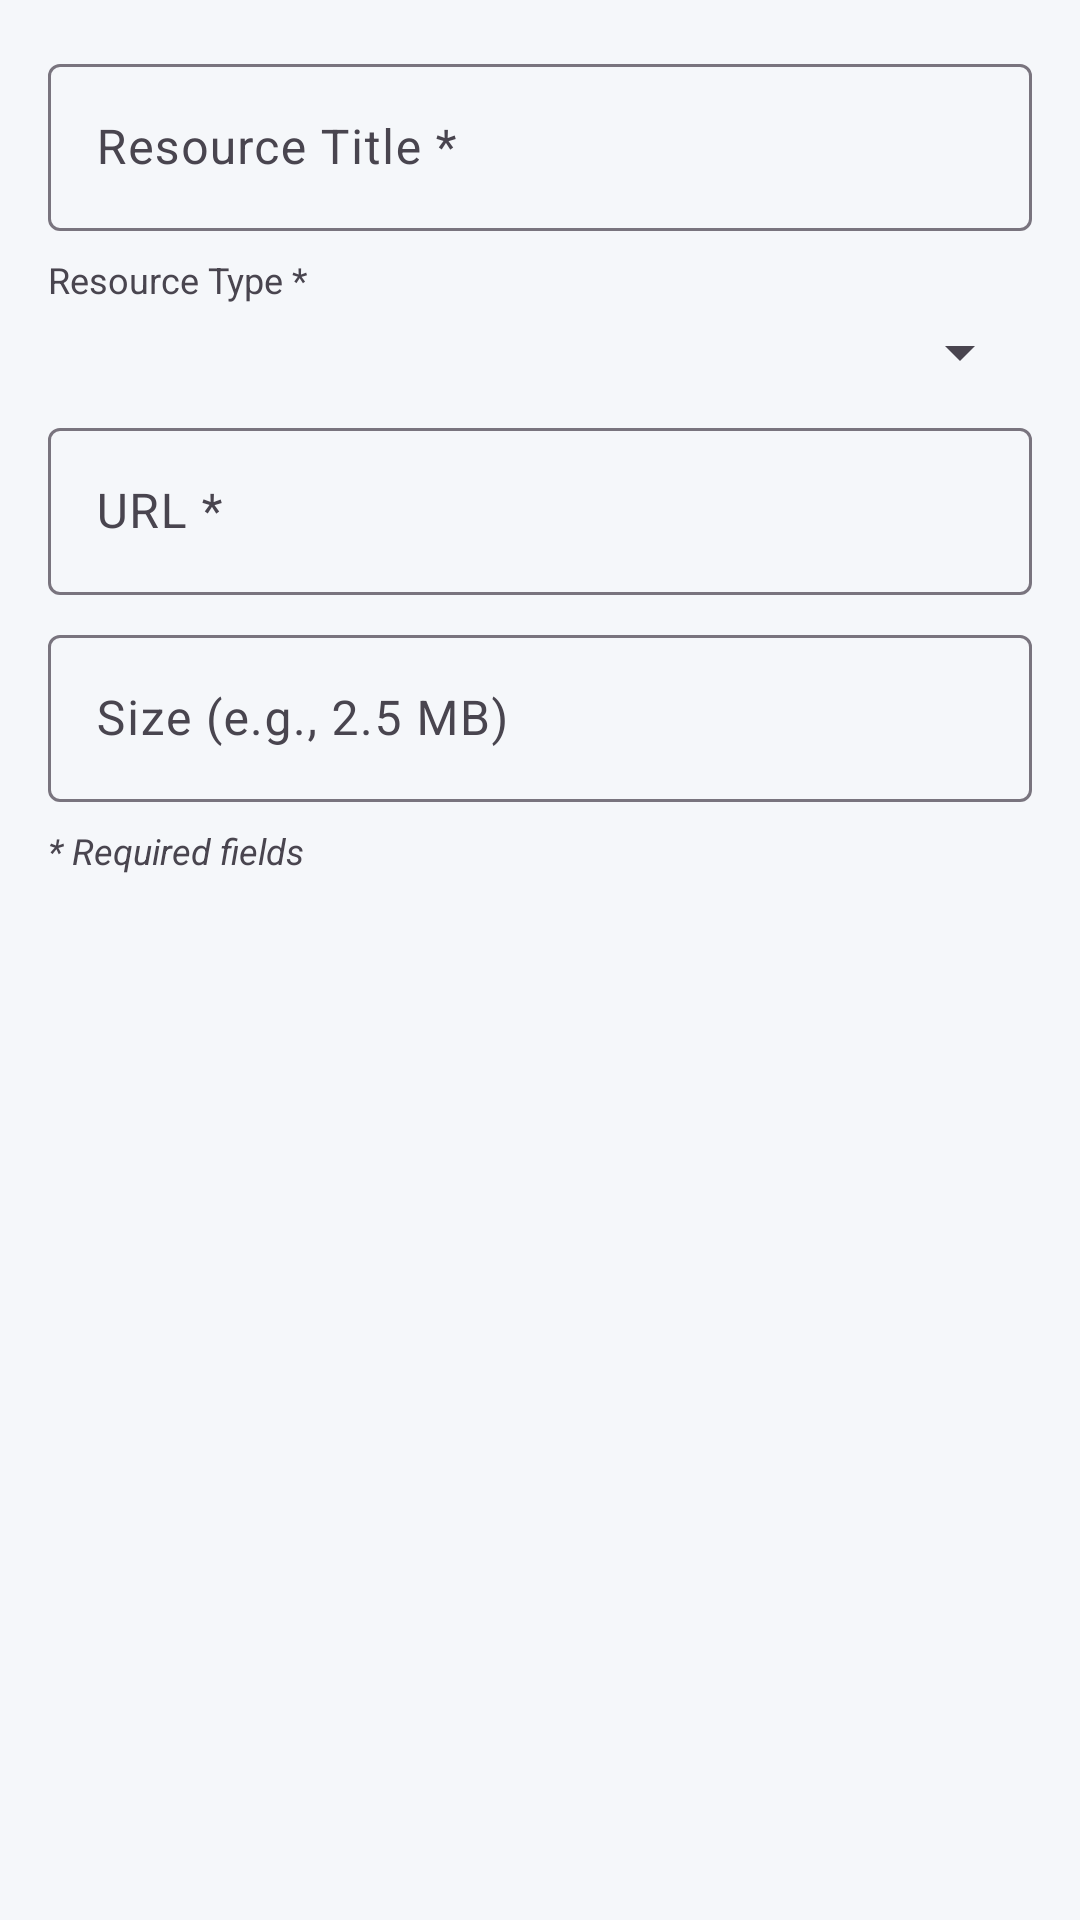

Android layout source for this screen:
<!-- AndroidManifest.xml: application theme Theme.Skillverse_android -->
<!-- res/layout/dialog_edit_resource.xml -->
<?xml version="1.0" encoding="utf-8"?>
<ScrollView xmlns:android="http://schemas.android.com/apk/res/android"
    android:layout_width="match_parent"
    android:layout_height="wrap_content"
    android:padding="16dp">

    <LinearLayout
        android:layout_width="match_parent"
        android:layout_height="wrap_content"
        android:orientation="vertical">

        <com.google.android.material.textfield.TextInputLayout
            android:layout_width="match_parent"
            android:layout_height="wrap_content"
            android:hint="Resource Title *">

            <com.google.android.material.textfield.TextInputEditText
                android:id="@+id/etTitle"
                android:layout_width="match_parent"
                android:layout_height="wrap_content"
                android:inputType="text"
                android:maxLines="1" />
        </com.google.android.material.textfield.TextInputLayout>

        <TextView
            android:layout_width="wrap_content"
            android:layout_height="wrap_content"
            android:text="Resource Type *"
            android:layout_marginTop="8dp"
            android:textSize="12sp" />

        <Spinner
            android:id="@+id/spinnerType"
            android:layout_width="match_parent"
            android:layout_height="wrap_content"
            android:layout_marginTop="4dp" />

        <com.google.android.material.textfield.TextInputLayout
            android:layout_width="match_parent"
            android:layout_height="wrap_content"
            android:layout_marginTop="8dp"
            android:hint="URL *">

            <com.google.android.material.textfield.TextInputEditText
                android:id="@+id/etUrl"
                android:layout_width="match_parent"
                android:layout_height="wrap_content"
                android:inputType="textUri"
                android:maxLines="1" />
        </com.google.android.material.textfield.TextInputLayout>

        <com.google.android.material.textfield.TextInputLayout
            android:layout_width="match_parent"
            android:layout_height="wrap_content"
            android:layout_marginTop="8dp"
            android:hint="Size (e.g., 2.5 MB)">

            <com.google.android.material.textfield.TextInputEditText
                android:id="@+id/etSize"
                android:layout_width="match_parent"
                android:layout_height="wrap_content"
                android:inputType="text"
                android:maxLines="1" />
        </com.google.android.material.textfield.TextInputLayout>

        <TextView
            android:layout_width="wrap_content"
            android:layout_height="wrap_content"
            android:layout_marginTop="8dp"
            android:text="* Required fields"
            android:textSize="12sp"
            android:textStyle="italic" />

    </LinearLayout>

</ScrollView>
<!-- resources referenced by this layout -->
<resources>
  <style name="Theme.Skillverse_android" parent="Base.Theme.Skillverse_android" />
  <style name="Base.Theme.Skillverse_android" parent="Theme.Material3.DayNight.NoActionBar">
          
          <item name="colorPrimary">@color/primary_blue</item>
          <item name="colorPrimaryVariant">@color/primary_dark</item>
          <item name="colorOnPrimary">@color/white</item>
          
          
          <item name="colorSecondary">@color/primary_purple</item>
          <item name="colorSecondaryVariant">@color/primary_purple</item>
          <item name="colorOnSecondary">@color/white</item>
          
          
          <item name="android:colorBackground">@color/background_light</item>
          <item name="colorSurface">@color/surface_light</item>
          
          
          <item name="android:statusBarColor">@color/gradient_start</item>
          <item name="android:windowLightStatusBar">false</item>
          
          
          <item name="android:colorControlHighlight">@android:color/transparent</item>
          <item name="colorControlHighlight">@android:color/transparent</item>
      </style>
  <color name="primary_blue">#1E88E5</color>
  <color name="primary_dark">#1A237E</color>
  <color name="white">#FFFFFFFF</color>
  <color name="primary_purple">#7B1FA2</color>
  <color name="background_light">#F5F7FA</color>
  <color name="surface_light">#FFFFFF</color>
  <color name="gradient_start">#667EEA</color>
</resources>
